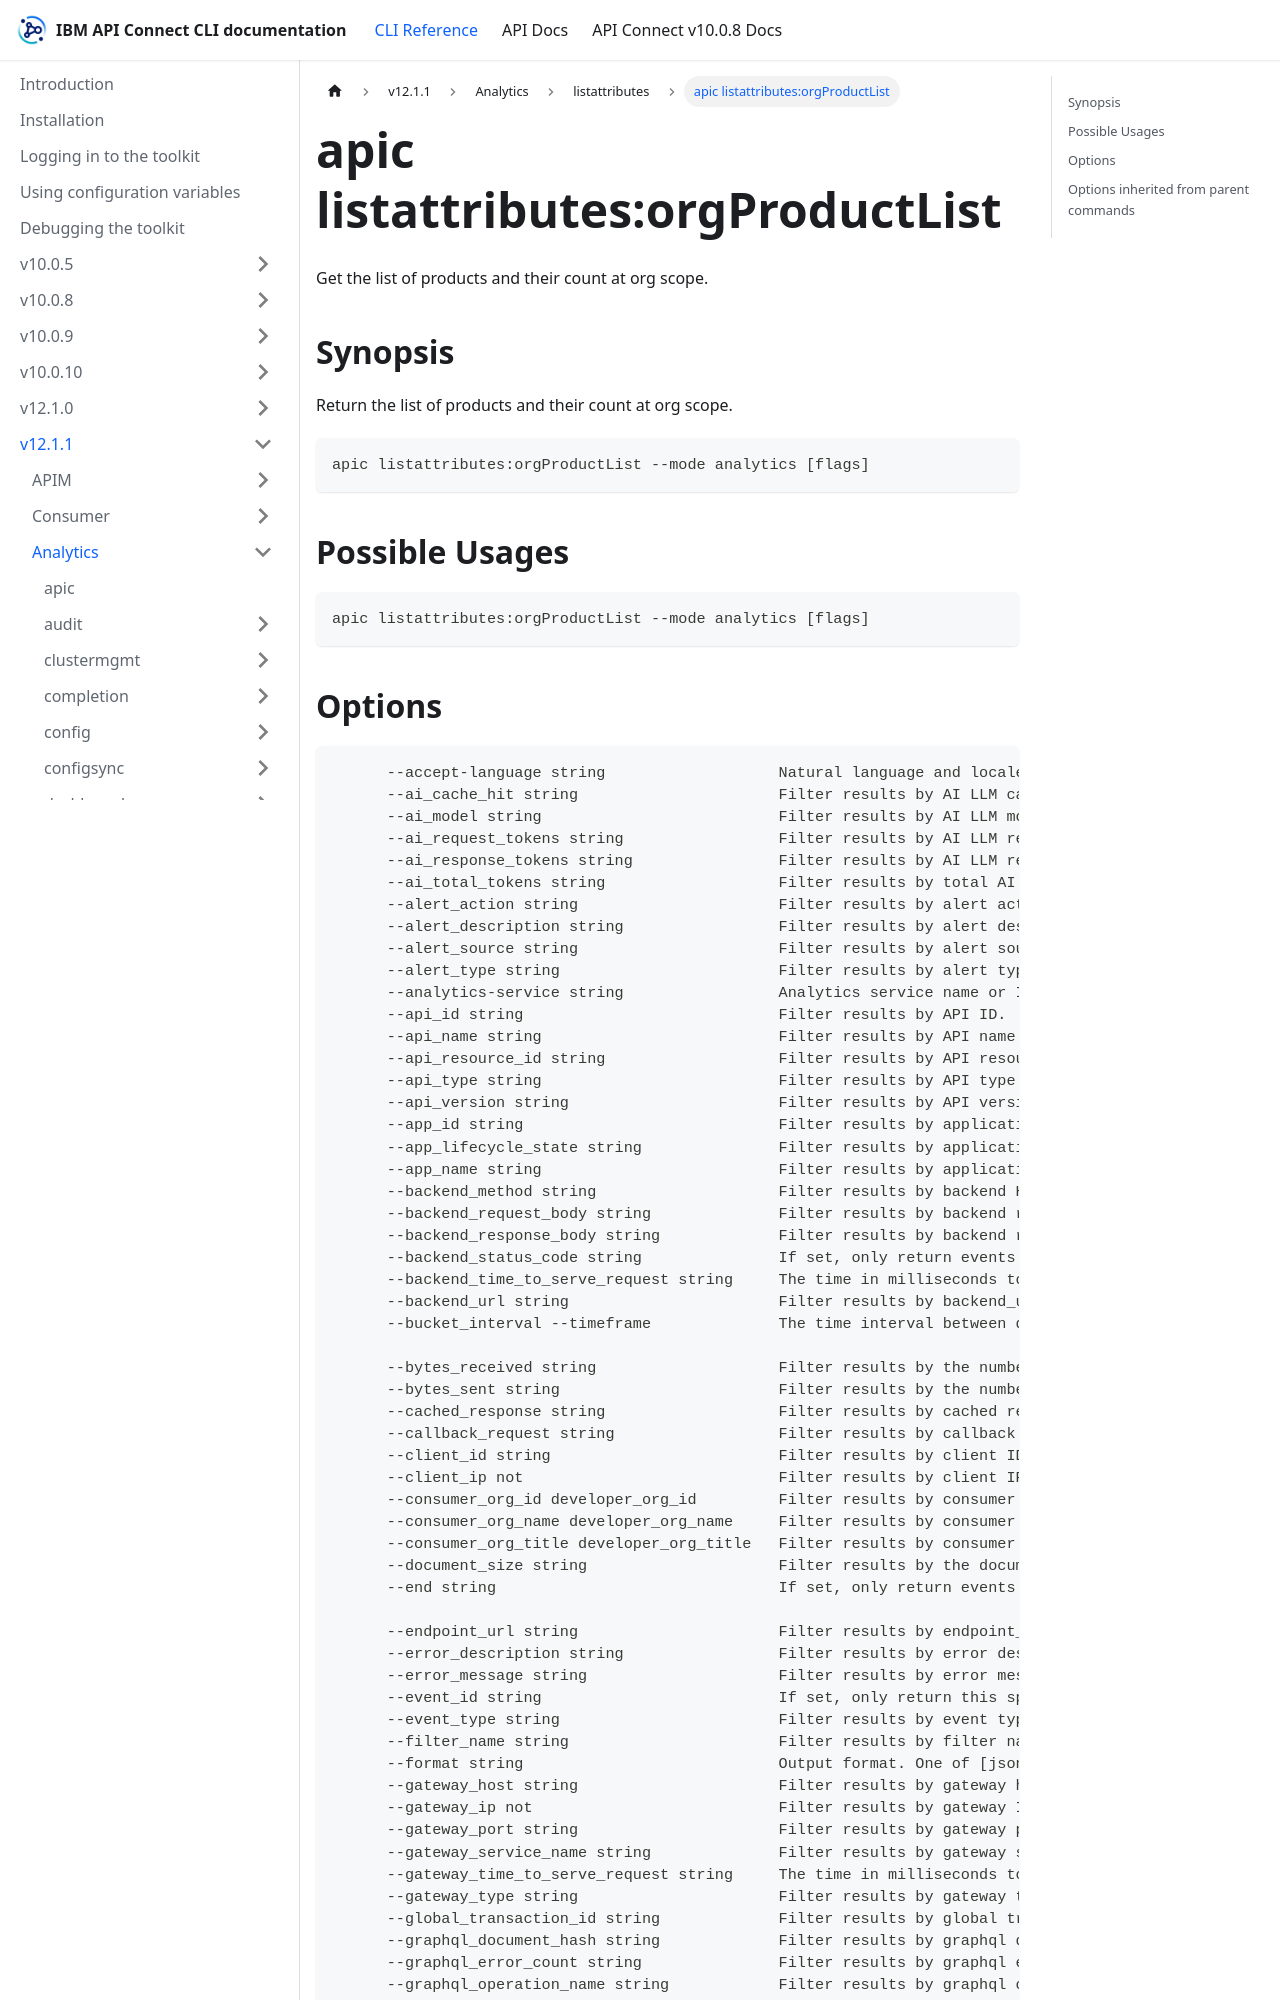

repository: ibm-apiconnect/clidocs · page: docs/v1211/analytics/listattributes/apic_listattributes_orgProductList.html · generator: docusaurus

---
tags:
- "group: listattributes"
- "scope: org"
---
# apic listattributes:orgProductList

Get the list of products and their count at org scope.

## Synopsis

Return the list of products and their count at org scope.

```
apic listattributes:orgProductList --mode analytics [flags]
```

## Possible Usages

```
apic listattributes:orgProductList --mode analytics [flags]
```
